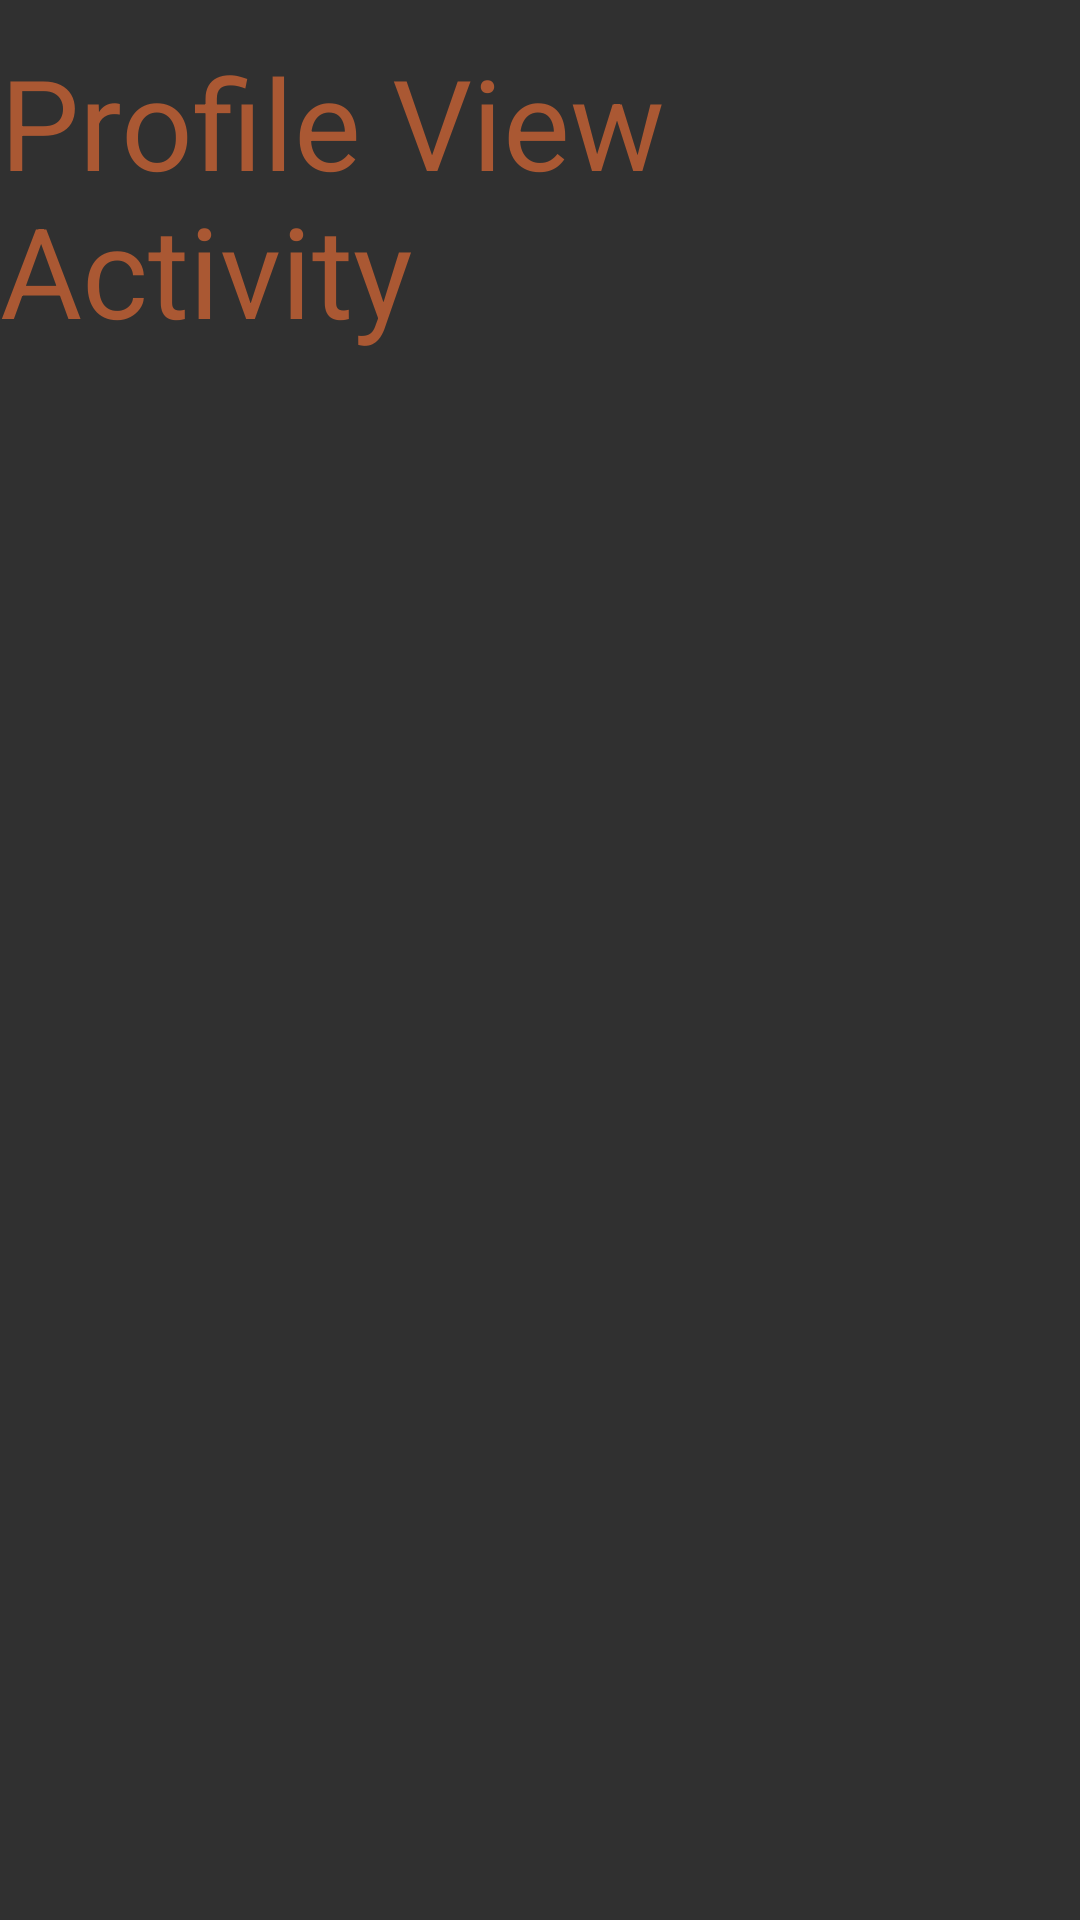

Layout XML and referenced resources for this Android screen:
<!-- AndroidManifest.xml: application theme AppTheme -->
<!-- res/layout/activity_profile_view.xml -->
<?xml version="1.0" encoding="utf-8"?>
<androidx.constraintlayout.widget.ConstraintLayout xmlns:android="http://schemas.android.com/apk/res/android"
    xmlns:app="http://schemas.android.com/apk/res-auto"
    xmlns:tools="http://schemas.android.com/tools"
    android:layout_width="match_parent"
    android:layout_height="match_parent"
    tools:context=".ProfileViewActivity">

    <TextView
        android:id="@+id/profile_view"
        android:layout_width="wrap_content"
        android:layout_height="wrap_content"
        android:text="Profile View Activity"
        android:textColor="#AA5833"
        android:textSize="42sp"
        app:layout_constraintBottom_toBottomOf="parent"
        app:layout_constraintLeft_toLeftOf="parent"
        app:layout_constraintRight_toRightOf="parent"
        app:layout_constraintTop_toTopOf="parent"
        app:layout_constraintVertical_bias="0.023" />

</androidx.constraintlayout.widget.ConstraintLayout>
<!-- resources referenced by this layout -->
<resources>
  <style name="AppTheme" parent="Theme.AppCompat.NoActionBar">
          
          <item name="colorPrimary">#333942</item>
          <item name="colorPrimaryDark">#F2A941</item>
          <item name="colorAccent">#7BABED</item>
      </style>
</resources>
